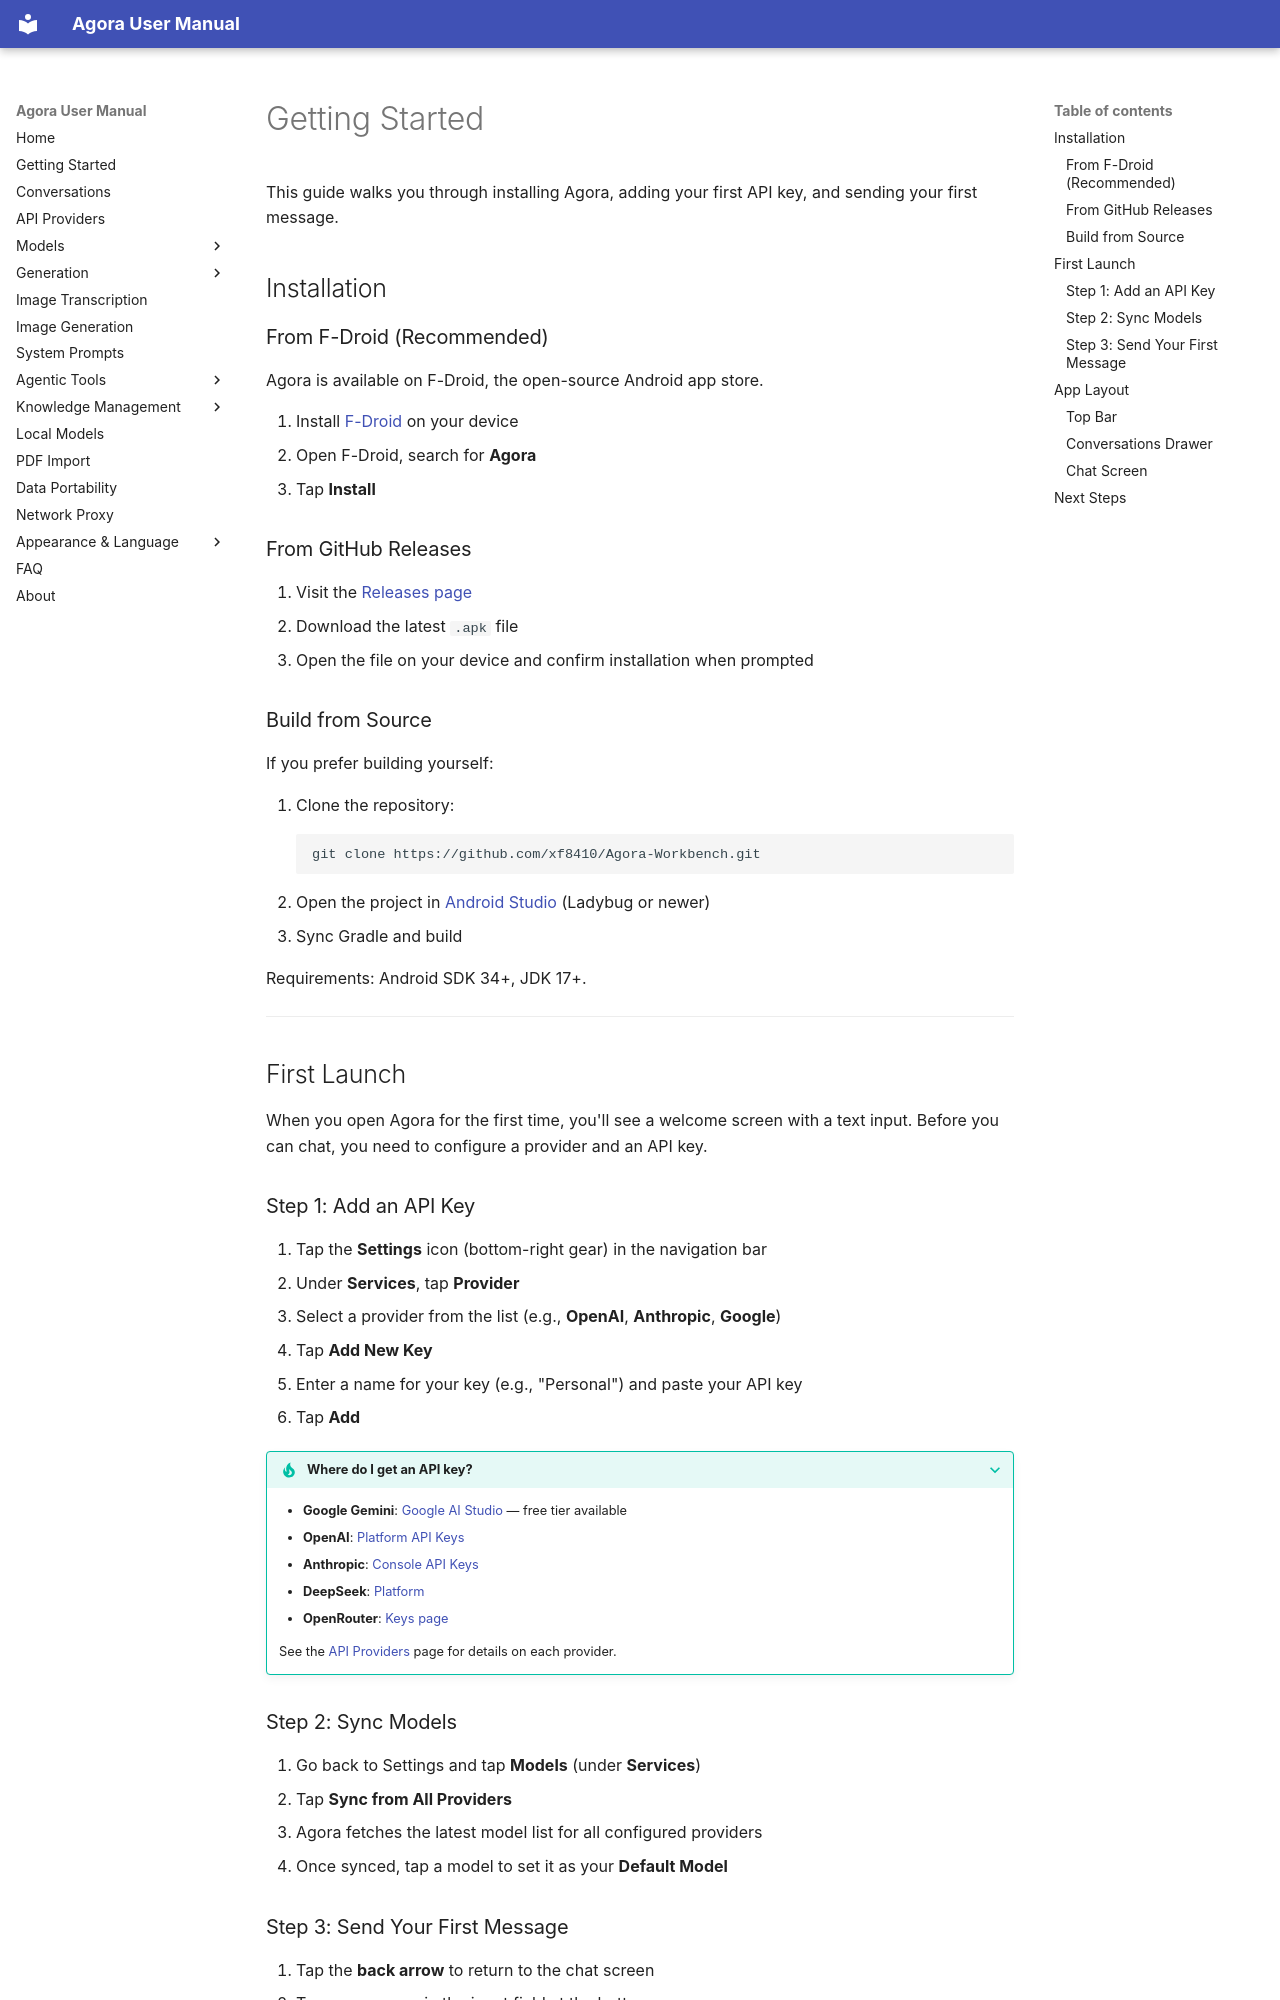

repository: xf8410/Agora-Workbench · page: en/getting-started/index.html · generator: mkdocs

# Getting Started

This guide walks you through installing Agora, adding your first API key, and sending your first message.

## Installation

### From F-Droid (Recommended)

Agora is available on F-Droid, the open-source Android app store.

1. Install [F-Droid](https://f-droid.org/) on your device
2. Open F-Droid, search for **Agora**
3. Tap **Install**

### From GitHub Releases

1. Visit the [Releases page](https://github.com/xf8410/Agora-Workbench/releases)
2. Download the latest `.apk` file
3. Open the file on your device and confirm installation when prompted

### Build from Source

If you prefer building yourself:

1. Clone the repository:
   ```
   git clone https://github.com/xf8410/Agora-Workbench.git
   ```
2. Open the project in [Android Studio](https://developer.android.com/studio) (Ladybug or newer)
3. Sync Gradle and build

Requirements: Android SDK 34+, JDK 17+.

---

## First Launch

When you open Agora for the first time, you'll see a welcome screen with a text input. Before you can chat, you need to configure a provider and an API key.

### Step 1: Add an API Key

1. Tap the **Settings** icon (bottom-right gear) in the navigation bar
2. Under **Services**, tap **Provider**
3. Select a provider from the list (e.g., **OpenAI**, **Anthropic**, **Google**)
4. Tap **Add New Key**
5. Enter a name for your key (e.g., "Personal") and paste your API key
6. Tap **Add**

??? tip "Where do I get an API key?"
    - **Google Gemini**: [Google AI Studio](https://aistudio.google.com/apikey) — free tier available
    - **OpenAI**: [Platform API Keys](https://platform.openai.com/api-keys)
    - **Anthropic**: [Console API Keys](https://console.anthropic.com/)
    - **DeepSeek**: [Platform](https://platform.deepseek.com/)
    - **OpenRouter**: [Keys page](https://openrouter.ai/keys)

    See the [API Providers](provider.md) page for details on each provider.

### Step 2: Sync Models

1. Go back to Settings and tap **Models** (under **Services**)
2. Tap **Sync from All Providers**
3. Agora fetches the latest model list for all configured providers
4. Once synced, tap a model to set it as your **Default Model**
